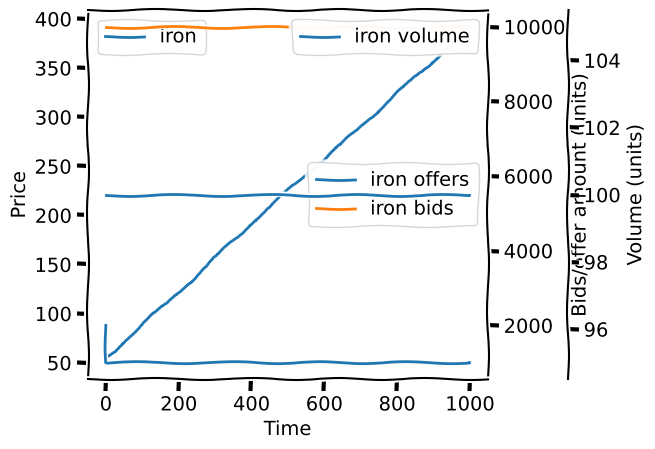

This chart was generated by the following Python code:
from numpy import array
import numpy as np
import matplotlib.pyplot as plt
import matplotlib.animation as animation
from matplotlib import style

import random


def transfer_cash(a, b, amount):
    a.cash -= amount
    b.cash -= amount

def add_resource(a, resource, amount):
    if resource not in a.stores:
        a.stores[resource] = 0
    a.stores[resource] += amount

def transfer_resource(a, b, resource, amount):
    add_resource(a, resource, -amount)
    add_resource(b, resource, amount)

# Market stuff
iron = 'iron'
goods = [iron]
max_time = 1000

agents = []

bids = {}
offers = {}
prices = {}

class Bid:
    def __init__(self, agent, good, units, unit_price):
        self.agent = agent
        self.good = good
        self.units = units
        self.unit_price = unit_price

agent_counter = 0

def add_bid(bid):
    if bid.good not in bids:
        bids[bid.good] = []
    bids[iron].append(bid)

def add_offer(offer):
    if offer.good not in offers:
        offers[offer.good] = []
    offers[iron].append(offer)

class Agent:
    def __init__(self):
        global agent_counter
        self.cash = 100
        self.stores = {}
        self.id = agent_counter
        agent_counter += 1

    def simulate(self):
        pass
    
    def trade(self):
        pass

MIN_PRICE = 0.5
class BasicBuyer(Agent):
    def __init__(self):
        super().__init__()
        # Add prices
        self.bid = 50
        self.cash += 1000

    def trade(self):
        # Buy stuff for a certain price
        # Try to get a better price at a lower thing
        if iron in prices:
            pr = prices[iron]
            # Get middle
            # Adjust price by random
            self.bid = (pr + self.bid - random.randint(1, 5))/2
        add_bid(Bid(self, iron, 100, self.bid))

class BasicSeller(Agent):
    def __init__(self):
        super().__init__()
        # Add prices
        self.offer = 60
        add_resource(self, iron, 100)

    def simulate(self):
        add_resource(self, iron, 100)

    def trade(self):
        # Re-adjust price
        if iron in prices:
            pr = prices[iron]
            # Get middle
            self.offer = (pr + self.offer + random.randint(1, 5))/2
            # Ensure price is above zero, so we don't give money with stuff
            if self.offer <= MIN_PRICE:
                self.offer = MIN_PRICE
        # Sell stuff for a certain price
        # Sell remaining iron
        add_offer(Bid(self, iron, self.stores[iron], self.offer))
        # ensure money is above a certain level

class BasicFactory(Agent):
    def __init__(self):
        super().__init__()

buyer_count = 100
seller_count = 10

for i in range(buyer_count):
    agents.append(BasicBuyer())
for i in range(seller_count):
    agents.append(BasicSeller())

# Data collection
average_historic_prices = {}
highest_bids = {}
lowest_offers = {}
bid_count_history = {}
offer_count_history = {}
volume_history = {}

max_time = 1000
for age in range(max_time):
    # Create orders
    for agen in agents:
        agen.simulate()
        agen.trade()

    # Resolve orders
    # Resolve buy orders
    for good in goods:
        if good not in bids:
            # No bids, so infinite supply
            continue
        if good not in offers:
            # no asks, so infinite demand
            continue
        good_bid = bids[good]
        good_offer = offers[good]
        # Check for number of demands
        if len(good_bid) == 0:
            continue

        if len(good_offer) == 0:
            continue

        good_bid.sort(key=lambda x: x.unit_price, reverse=True)
        good_offer.sort(key=lambda x: x.unit_price, reverse=False)

        # Get number of bids and offers
        if good not in bid_count_history:
            bid_count_history[good] = {}
        bid_count_history[good][age] = sum(c.units for c in good_bid)

        if good not in offer_count_history:
            offer_count_history[good] = {}
        offer_count_history[good][age] = sum(c.units for c in good_offer)

        # Get highest bid
        highest_bid = good_bid[0]
        lowest_offer = good_offer[0]

        if good not in lowest_offers:
            lowest_offers[good] = {}
        lowest_offers[good][age] = lowest_offer.unit_price

        if good not in highest_bids:
            highest_bids[good] = {}
        highest_bids[good][age] = highest_bid.unit_price

        exit = 0
        tradeing_prices = []
        while len(good_bid) > 0 and len(good_offer) > 0:
            current_buyer = good_bid[0]
            current_seller = good_offer[0]
            amount_traded = min(current_buyer.units, current_seller.units)
            trading_price = (current_seller.unit_price + current_buyer.unit_price) / 2

            # The trade worked!
            if amount_traded > 0:
                current_buyer.units -= amount_traded
                current_seller.units -= amount_traded
                if good not in volume_history:
                    volume_history[good] = {}
                volume_history[good][age] = amount_traded

                # Trade goods
                transfer_cash(current_buyer.agent, current_seller.agent, amount_traded * trading_price)
                transfer_resource(current_seller.agent, current_buyer.agent, good, amount_traded)

                # Data collection
                tradeing_prices.append(trading_price)

            # Check if it cannot be resolved
            # Remove all extra buy orders
            if current_buyer.units <= 0:
                good_bid.pop(0)

            if current_seller.units <= 0:
                good_offer.pop(0)

            exit += 1
            if exit > 1000:
                break

        # Clear bids
        good_bid.clear()
        good_offer.clear()

        if len(tradeing_prices) == 0:
            continue

        # Data collection
        if good not in average_historic_prices:
            average_historic_prices[good] = {}
        average_historic_prices[good][age] = sum(tradeing_prices)/len(tradeing_prices)
        prices[good] = average_historic_prices[good][age]

    # Compile stats

plt.xkcd()

# Display plot
fig, axs = plt.subplots(1, 1)
# Make some space on the right side for the extra y-axis.
fig.subplots_adjust(right=0.75)

for k, v in highest_bids.items():
    offers = lowest_offers[k]
    axs.fill_between(v.keys(), v.values(), offers.values(), alpha=0.25)

for k, v in average_historic_prices.items():
    axs.plot(v.keys(), v.values(), label="{}".format(k))

ax2 = axs.twinx()
for k, v in offer_count_history.items():
    ax2.plot(v.keys(), v.values(), label="{} offers".format(k))

for k, v in bid_count_history.items():
    ax2.plot(v.keys(), v.values(), label="{} bids".format(k))

ax3 = axs.twinx()
for k, v in volume_history.items():
    ax3.plot(v.keys(), v.values(), label="{} volume".format(k))

# Move the last y-axis spine over to the right by 20% of the width of the axes
ax3.spines['right'].set_position(('axes', 1.2))

# Get number of bids
axs.legend()
axs.set_xlabel("Time")
axs.set_ylabel("Price")
ax2.legend()
ax2.set_ylabel("Bids/offer amount (units)")
ax3.set_ylabel("Volume (units)")
ax3.legend()

plt.show()
